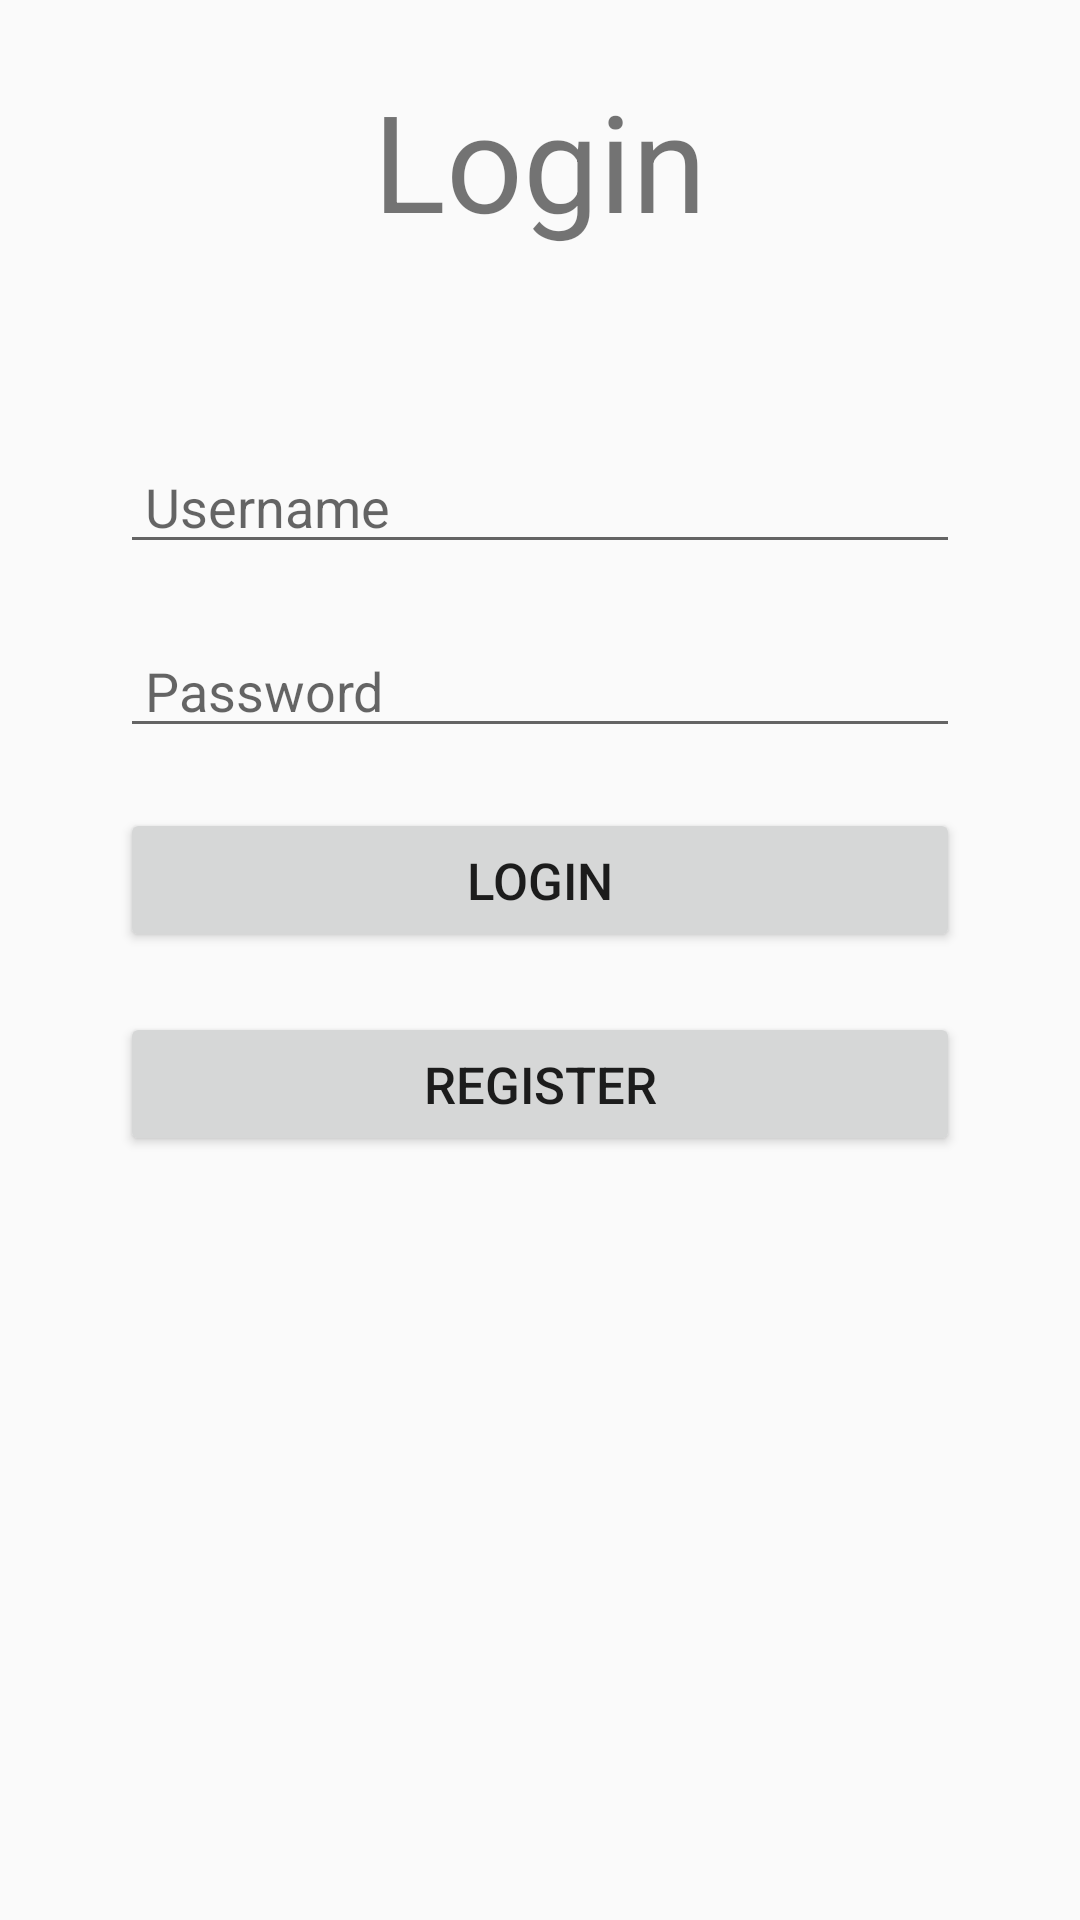

Reconstruct the res/layout file that produces this screen, plus the resources it refers to.
<!-- AndroidManifest.xml: application theme Theme.SmartCity30 -->
<!-- res/layout/activity_login.xml -->
<?xml version="1.0" encoding="utf-8"?>
<LinearLayout xmlns:android="http://schemas.android.com/apk/res/android"
    xmlns:tools="http://schemas.android.com/tools"
    android:layout_width="match_parent"
    android:layout_height="match_parent"
    android:orientation="vertical"
    tools:context=".LoginActivity">

    <TextView
        android:layout_width="match_parent"
        android:layout_height="0dp"
        android:layout_weight="1"
        android:gravity="center"
        android:text="Login"
        android:textSize="45sp" />

    <LinearLayout
        android:layout_width="match_parent"
        android:layout_height="0dp"
        android:layout_weight="5"
        android:orientation="vertical"
        android:padding="40dp">

        <EditText
            android:id="@+id/et_login_username"
            android:layout_width="match_parent"
            android:layout_height="wrap_content"
            android:autofillHints="username"
            android:drawableStart="@drawable/ic_baseline_account_circle_24"
            android:hint=" Username"
            android:inputType="text" />

        <EditText
            android:id="@+id/et_login_password"
            android:layout_width="match_parent"
            android:layout_height="wrap_content"
            android:layout_marginTop="20dp"
            android:autofillHints="password"
            android:drawableStart="@drawable/ic_baseline_lock_24"
            android:hint=" Password"
            android:inputType="numberPassword" />

        <Button
            android:id="@+id/btn_login_login"
            android:layout_width="match_parent"
            android:layout_height="wrap_content"
            android:layout_marginTop="20dp"
            android:text="@string/login"
            android:textSize="17sp" />

        <Button
            android:id="@+id/btn_login_register"
            android:layout_width="match_parent"
            android:layout_height="wrap_content"
            android:layout_marginTop="20dp"
            android:text="@string/register"
            android:textSize="17sp" />

    </LinearLayout>

</LinearLayout>
<!-- resources referenced by this layout -->
<resources>
  <string name="login">Login</string>
  <string name="register">Register</string>
  <style name="Theme.SmartCity30" parent="Theme.MaterialComponents.DayNight.DarkActionBar.Bridge">
          
          <item name="colorPrimary">@color/purple_500</item>
          <item name="colorPrimaryVariant">@color/purple_700</item>
          <item name="colorOnPrimary">@color/white</item>
          
          <item name="colorSecondary">@color/teal_200</item>
          <item name="colorSecondaryVariant">@color/teal_700</item>
          <item name="colorOnSecondary">@color/black</item>
          
          <item name="android:statusBarColor">?attr/colorPrimaryVariant</item>
          
      </style>
  <!-- not gathered from this repository: default colours our renderer supplied (Android Studio template values) -->
  <color name="purple_500">#FF6200EE</color>
  <color name="purple_700">#FF3700B3</color>
  <color name="teal_200">#FF03DAC5</color>
  <color name="teal_700">#FF018786</color>
  <color name="black">#FF000000</color>
  <color name="white">#FFFFFFFF</color>
</resources>
